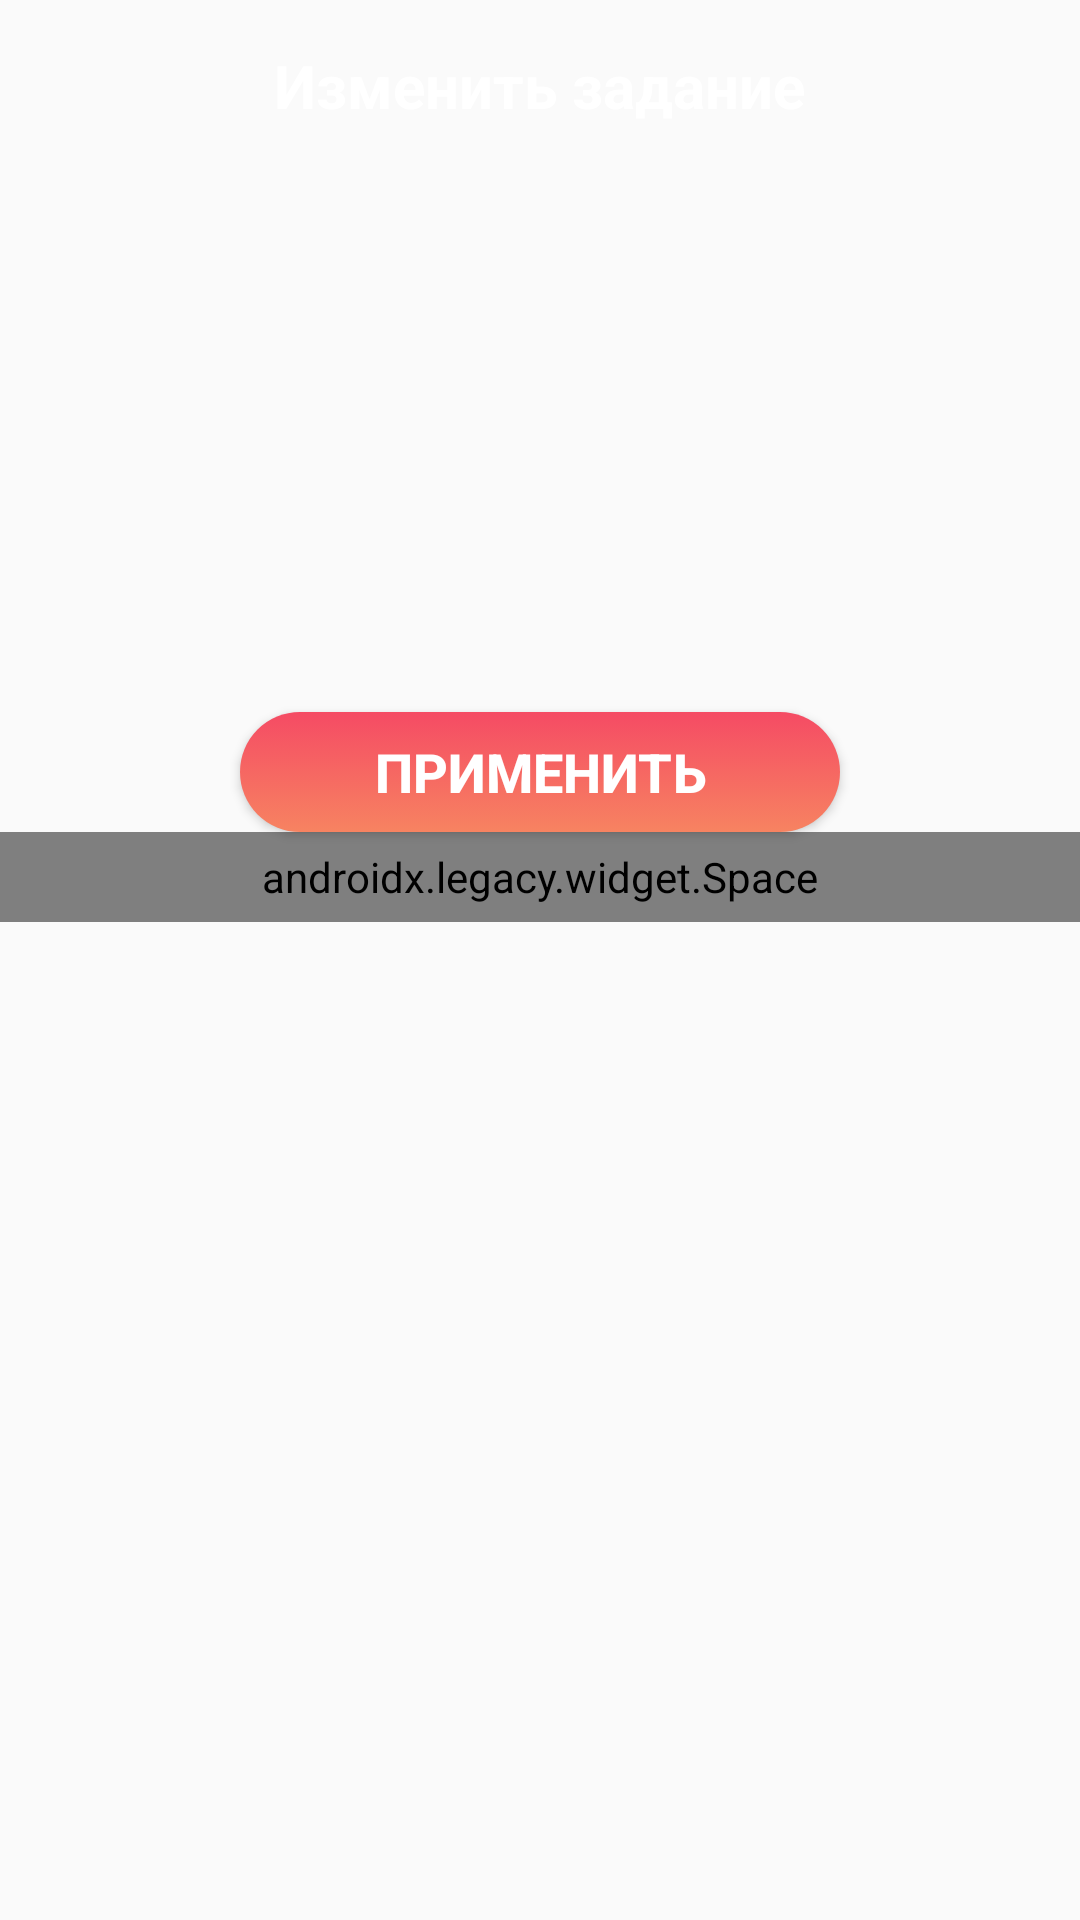

Write the Android layout XML for this screen, with the resource values it uses.
<!-- AndroidManifest.xml: application theme Theme.Umirea -->
<!-- res/layout/task_modifier_dialog.xml -->
<?xml version="1.0" encoding="utf-8"?>
<LinearLayout xmlns:android="http://schemas.android.com/apk/res/android"
    android:layout_width="match_parent"
    android:layout_height="wrap_content"
    android:background="@drawable/home_element"
    android:gravity="center_horizontal"
    android:orientation="vertical">


    <TextView
        android:layout_width="wrap_content"
        android:layout_height="wrap_content"
        android:layout_marginTop="15dp"
        android:text="@string/change_task"
        android:textColor="@color/white"
        android:textSize="20sp"
        android:textStyle="bold" />

    <EditText
        android:gravity="top"
        android:paddingVertical="5dp"
        android:paddingHorizontal="10dp"
        android:id="@+id/task"
        android:layout_width="wrap_content"
        android:layout_height="wrap_content"
        android:maxLength="500"
        android:maxLines="7"
        android:layout_marginTop="20dp"
        android:background="@drawable/chat_field"
        android:ems="15"
        android:inputType="textMultiLine"
        android:lines="7" />

    <Button
        android:id="@+id/apply"
        style="@style/ColoredButton"
        android:layout_width="200dp"
        android:layout_height="40dp"
        android:layout_marginTop="15dp"
        android:text="@string/apply" />

    <androidx.legacy.widget.Space
        android:layout_width="match_parent"
        android:layout_height="30dp" />
</LinearLayout>
<!-- resources referenced by this layout -->
<resources>
  <color name="white">#FFFFFFFF</color>
  <string name="apply">Применить</string>
  <string name="change_task">Изменить задание</string>
  <style name="ColoredButton" parent="Widget.AppCompat.Button">
          <item name="android:background">@drawable/gradient_button</item>
          <item name="android:textColor">@color/white</item>
          <item name="android:textSize">18sp</item>
          <item name="android:textStyle">bold</item>
      </style>
  <style name="Theme.Umirea" parent="Theme.AppCompat.DayNight.NoActionBar">
          
          <item name="colorPrimary">@color/coral</item>
          <item name="colorPrimaryVariant">@color/midnight_express</item>
          <item name="colorOnPrimary">@color/midnight_express</item>
          
          <item name="colorSecondary">@color/teal_200</item>
          <item name="colorSecondaryVariant">@color/teal_700</item>
          <item name="colorOnSecondary">@color/coral</item>
          
          <item name="android:statusBarColor">?attr/colorPrimaryVariant</item>
          
      </style>
  <!-- drawable gradient_button (drawable) -->
  <?xml version="1.0" encoding="utf-8"?>
  <selector xmlns:android="http://schemas.android.com/apk/res/android">
      <item android:state_pressed="true">
          <shape xmlns:android="http://schemas.android.com/apk/res/android">
              <corners android:topRightRadius="30dp" android:topLeftRadius="30dp" android:bottomRightRadius="30dp" android:bottomLeftRadius="30dp"/>
              <gradient android:startColor="@color/coral" android:endColor="@color/coral" android:angle="-45"/>
          </shape>
      </item>
      <item>
          <shape xmlns:android="http://schemas.android.com/apk/res/android">
              <corners android:topRightRadius="30dp" android:topLeftRadius="30dp" android:bottomRightRadius="30dp" android:bottomLeftRadius="30dp"/>
              <gradient android:startColor="#F54B64" android:endColor="#F78361" android:angle="-45"/>
          </shape>
      </item>
  </selector>
  <color name="coral">#F78361</color>
  <color name="midnight_express">#212736</color>
  <color name="teal_200">#FF03DAC5</color>
  <color name="teal_700">#FF018786</color>
</resources>
